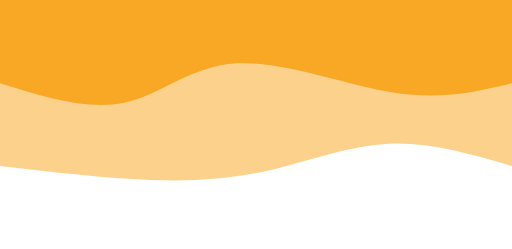
t = 0.00 s
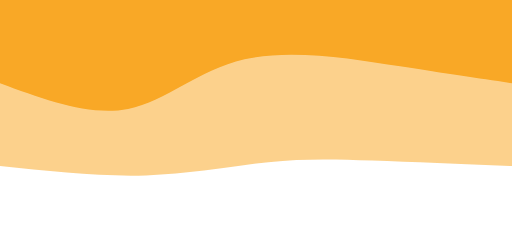
t = 0.75 s
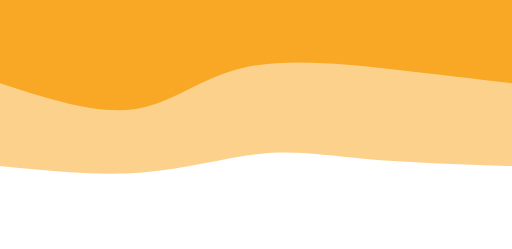
t = 1.25 s
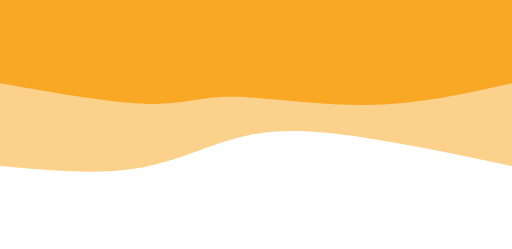
t = 2.00 s
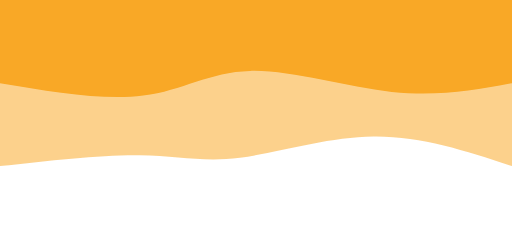
t = 2.75 s
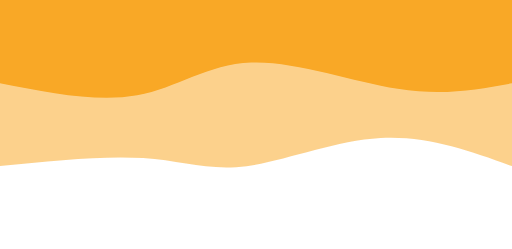
t = 3.25 s

The animated SVG that drew these frames (rendered in a browser with its animation timeline set to each time). Animation: 2 CSS @keyframes rules; one cycle of 4.00 s, repeats indefinitely.

<svg width="100%" height="100%" id="svg" viewBox="0 0 1440 700" xmlns="http://www.w3.org/2000/svg" class="transition duration-300 ease-in-out delay-150"><style>
.path-0{
animation:pathAnim-0 4s;
animation-timing-function: linear;
animation-iteration-count: infinite;
}
@keyframes pathAnim-0{
0%{
d: path("M 0,700 C 0,700 0,233 0,233 C 115.57142857142858,266.7857142857143 231.14285714285717,300.57142857142856 344,296 C 456.85714285714283,291.42857142857144 566.9999999999999,248.5 675,223 C 783.0000000000001,197.5 888.8571428571429,189.42857142857142 1016,194 C 1143.142857142857,198.57142857142858 1291.5714285714284,215.78571428571428 1440,233 C 1440,233 1440,700 1440,700 Z");
}
25%{
d: path("M 0,700 C 0,700 0,233 0,233 C 149.03571428571428,229.64285714285714 298.07142857142856,226.28571428571428 409,233 C 519.9285714285714,239.71428571428572 592.7500000000001,256.5 689,251 C 785.2499999999999,245.5 904.9285714285713,217.71428571428572 1034,211 C 1163.0714285714287,204.28571428571428 1301.5357142857142,218.64285714285714 1440,233 C 1440,233 1440,700 1440,700 Z");
}
50%{
d: path("M 0,700 C 0,700 0,233 0,233 C 148,264.0357142857143 296,295.07142857142856 422,314 C 548,332.92857142857144 651.9999999999999,339.75 750,318 C 848.0000000000001,296.25 940,245.92857142857142 1054,227 C 1168,208.07142857142858 1304,220.53571428571428 1440,233 C 1440,233 1440,700 1440,700 Z");
}
75%{
d: path("M 0,700 C 0,700 0,233 0,233 C 121.25,279.1071428571429 242.5,325.2142857142857 378,317 C 513.5,308.7857142857143 663.25,246.25 770,236 C 876.75,225.75 940.5,267.7857142857143 1045,276 C 1149.5,284.2142857142857 1294.75,258.6071428571429 1440,233 C 1440,233 1440,700 1440,700 Z");
}
100%{
d: path("M 0,700 C 0,700 0,233 0,233 C 115.57142857142858,266.7857142857143 231.14285714285717,300.57142857142856 344,296 C 456.85714285714283,291.42857142857144 566.9999999999999,248.5 675,223 C 783.0000000000001,197.5 888.8571428571429,189.42857142857142 1016,194 C 1143.142857142857,198.57142857142858 1291.5714285714284,215.78571428571428 1440,233 C 1440,233 1440,700 1440,700 Z");
}
}</style><path d="M 0,700 C 0,700 0,233 0,233 C 115.57142857142858,266.7857142857143 231.14285714285717,300.57142857142856 344,296 C 456.85714285714283,291.42857142857144 566.9999999999999,248.5 675,223 C 783.0000000000001,197.5 888.8571428571429,189.42857142857142 1016,194 C 1143.142857142857,198.57142857142858 1291.5714285714284,215.78571428571428 1440,233 C 1440,233 1440,700 1440,700 Z" stroke="none" stroke-width="0" fill="#f9a826" fill-opacity="0.53" class="transition-all duration-300 ease-in-out delay-150 path-0" transform="rotate(-180 720 350)"></path><style>
.path-1{
animation:pathAnim-1 4s;
animation-timing-function: linear;
animation-iteration-count: infinite;
}
@keyframes pathAnim-1{
0%{
d: path("M 0,700 C 0,700 0,466 0,466 C 99.28571428571428,442.1071428571429 198.57142857142856,418.2142857142857 335,440 C 471.42857142857144,461.7857142857143 645,529.25 774,522 C 903,514.75 987.4285714285716,432.7857142857143 1091,411 C 1194.5714285714284,389.2142857142857 1317.2857142857142,427.6071428571429 1440,466 C 1440,466 1440,700 1440,700 Z");
}
25%{
d: path("M 0,700 C 0,700 0,466 0,466 C 88.42857142857142,491.64285714285717 176.85714285714283,517.2857142857143 308,538 C 439.14285714285717,558.7142857142857 613,574.5 745,537 C 877,499.49999999999994 967.1428571428571,408.71428571428567 1076,388 C 1184.857142857143,367.28571428571433 1312.4285714285716,416.64285714285717 1440,466 C 1440,466 1440,700 1440,700 Z");
}
50%{
d: path("M 0,700 C 0,700 0,466 0,466 C 131.17857142857144,436.67857142857144 262.3571428571429,407.35714285714283 402,405 C 541.6428571428571,402.64285714285717 689.75,427.25 785,428 C 880.25,428.75 922.6428571428571,405.6428571428571 1023,408 C 1123.357142857143,410.3571428571429 1281.6785714285716,438.17857142857144 1440,466 C 1440,466 1440,700 1440,700 Z");
}
75%{
d: path("M 0,700 C 0,700 0,466 0,466 C 95.60714285714286,450.17857142857144 191.21428571428572,434.35714285714283 317,454 C 442.7857142857143,473.64285714285717 598.7499999999999,528.75 720,525 C 841.2500000000001,521.25 927.7857142857144,458.64285714285717 1042,439 C 1156.2142857142856,419.35714285714283 1298.1071428571427,442.67857142857144 1440,466 C 1440,466 1440,700 1440,700 Z");
}
100%{
d: path("M 0,700 C 0,700 0,466 0,466 C 99.28571428571428,442.1071428571429 198.57142857142856,418.2142857142857 335,440 C 471.42857142857144,461.7857142857143 645,529.25 774,522 C 903,514.75 987.4285714285716,432.7857142857143 1091,411 C 1194.5714285714284,389.2142857142857 1317.2857142857142,427.6071428571429 1440,466 C 1440,466 1440,700 1440,700 Z");
}
}</style><path d="M 0,700 C 0,700 0,466 0,466 C 99.28571428571428,442.1071428571429 198.57142857142856,418.2142857142857 335,440 C 471.42857142857144,461.7857142857143 645,529.25 774,522 C 903,514.75 987.4285714285716,432.7857142857143 1091,411 C 1194.5714285714284,389.2142857142857 1317.2857142857142,427.6071428571429 1440,466 C 1440,466 1440,700 1440,700 Z" stroke="none" stroke-width="0" fill="#f9a826" fill-opacity="1" class="transition-all duration-300 ease-in-out delay-150 path-1" transform="rotate(-180 720 350)"></path></svg>
